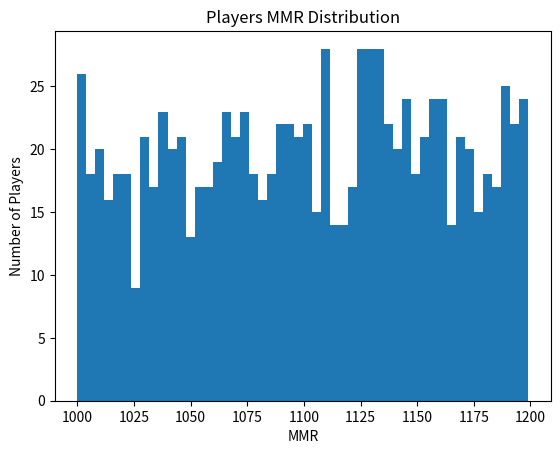

Generate this figure with matplotlib: (Note: this script raises an exception after producing the figure.)
import matplotlib.pyplot as plt
import numpy as np

def k_means_cluster(k, points):
    # Initialization: choose k centroids (Forgy, Random Partition, etc.)
    centroids = np.random.choice(points, k, replace=False)

    # Initialize clusters list
    clusters = [[] for _ in range(k)]

    # Loop until convergence
    converged = False
    while not converged:
        # Clear previous clusters
        clusters = [[] for _ in range(k)]

        # Assign each point to the "closest" centroid
        for point in points:
            distances_to_each_centroid = [np.abs(point - centroid) for centroid in centroids]
            cluster_assignment = np.min(distances_to_each_centroid)
            clusters[cluster_assignment].append(point)

        # Calculate new centroids
        #   (the standard implementation uses the mean of all points in a
        #     cluster to determine the new centroid)
        new_centroids = [np.mean(cluster) for cluster in clusters]

        converged = (new_centroids == centroids).all()
        centroids = new_centroids

        if converged:
            return clusters

if __name__ == '__main__':
    # create a bunch of players represented by their MMR and their request start time in s
    player_count = 1000
    min_mmr = 1000
    max_mmr = 1200

    players = []
    for i in range(0, player_count):
        players.append(np.random.randint(min_mmr, max_mmr))

    # plot players histogram
    plt.hist(players, bins=50)
    plt.xlabel('MMR')
    plt.ylabel('Number of Players')
    plt.title('Players MMR Distribution')
    plt.show()

    # find numbers of possible matches (4 players per match)
    match_size = 4
    match_count = player_count // match_size

    print(f'Number of matches: {match_count}')

    # k means
    matches = k_means_cluster(match_count, players)

    # print matches with average MMR, average request start time, and players in the match
    for match in matches:
        print(f'Match average MMR: {np.mean(match)}')
        print('Players:')
        for player in match[2]:
            print(player)
        print()